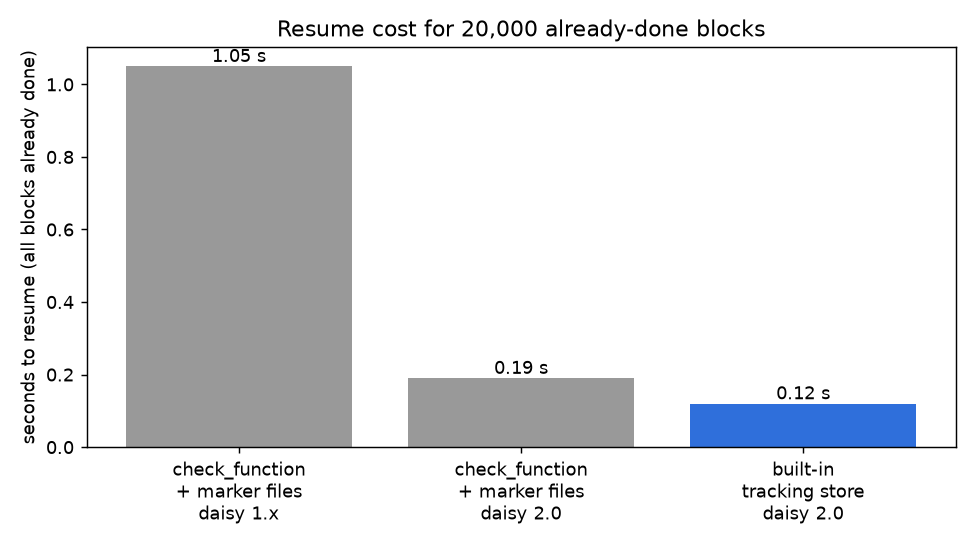

The table this chart was drawn from, first rows:
version, strategy, phase, blocks, seconds
1.x, check_function + marker files, resume, 20000, 1.05
2.0, check_function + marker files, resume, 20000, 0.19
2.0, built-in tracking store, resume, 20000, 0.12
